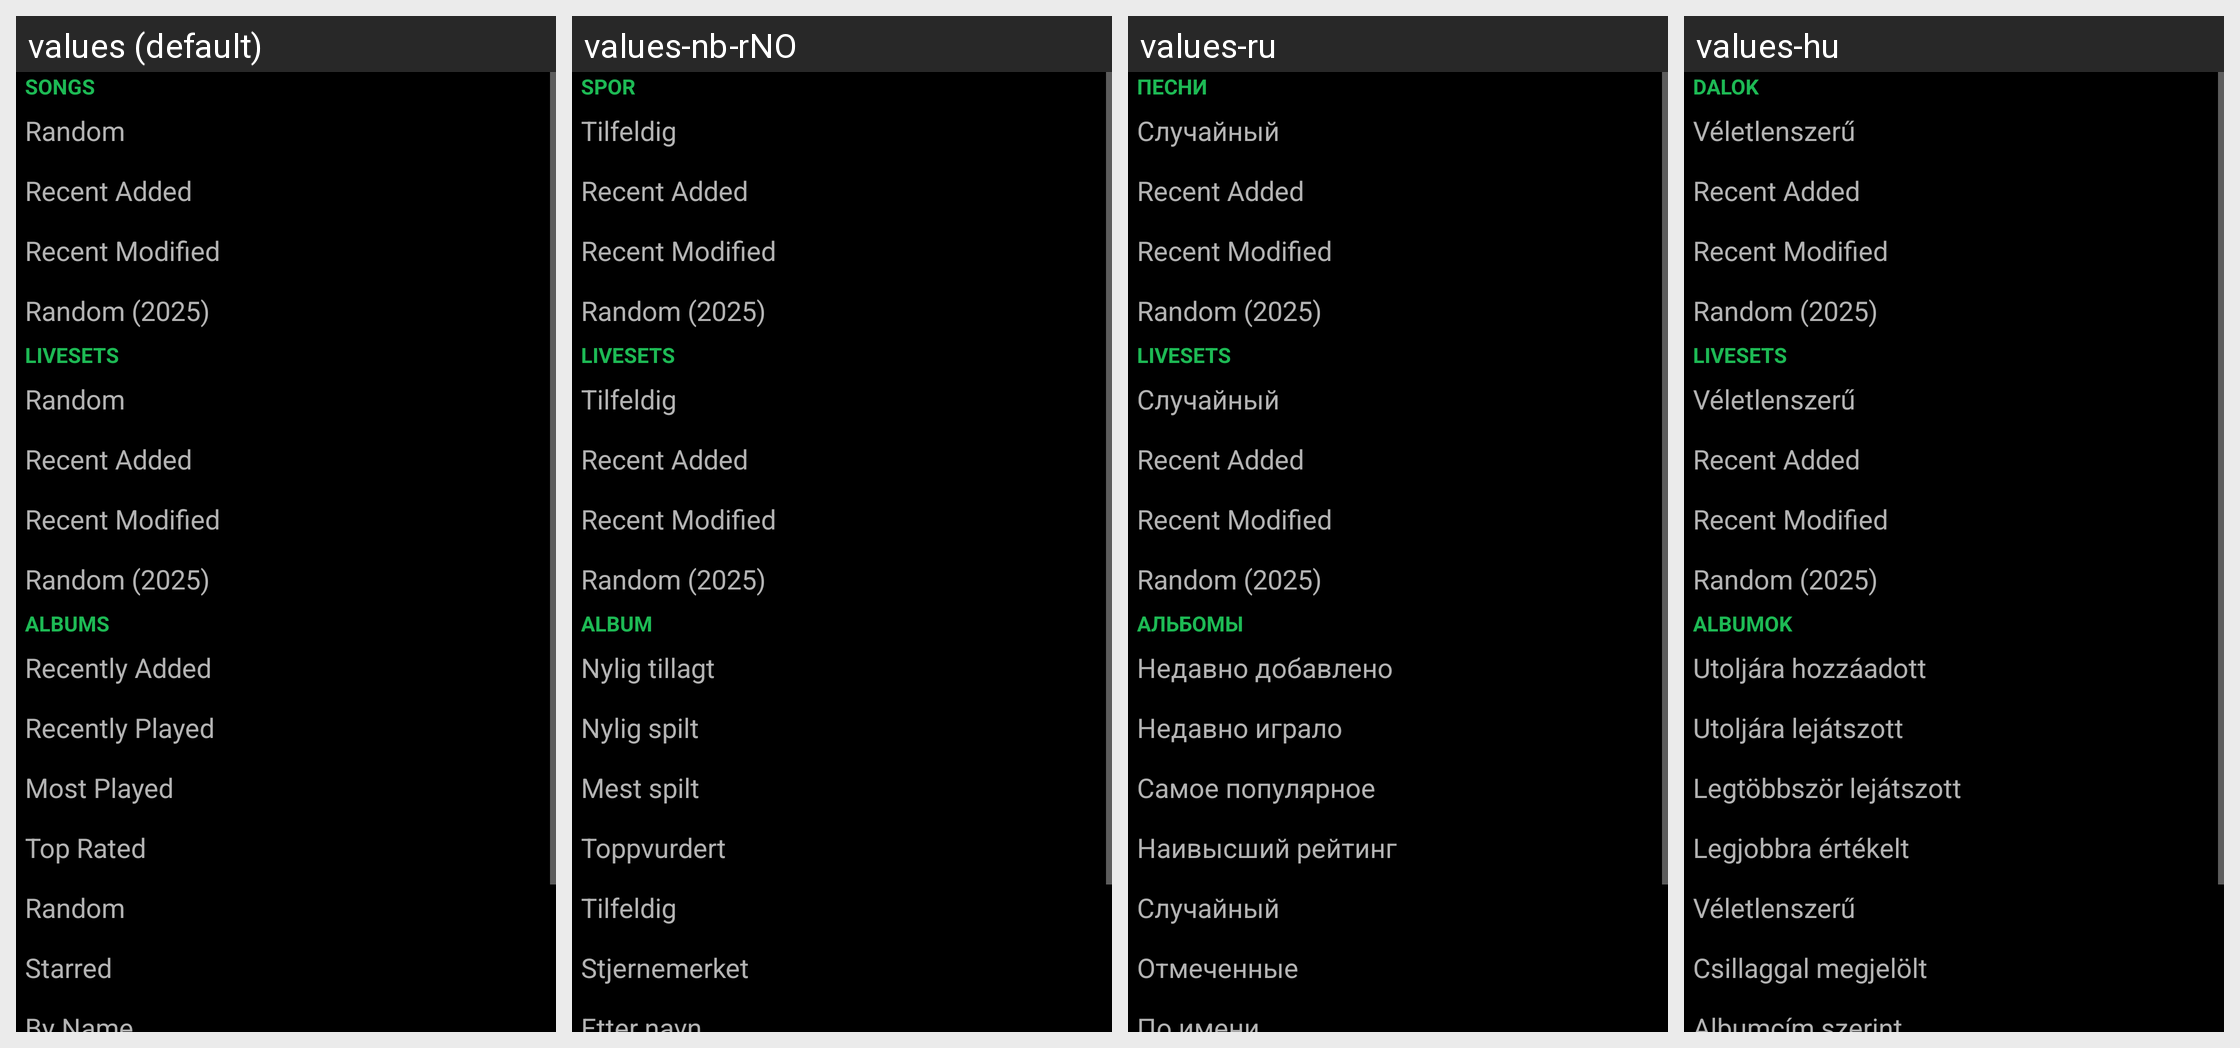

Here is an Android app screen in its default locale and in the app's own translations. Write out the translated-string differences for the strings that appear on this screen.
Android screen res/layout/tsshadow_landing_page.xml rendered under 4 locales, left to right: values (default), values-nb-rNO, values-ru, values-hu. Device: Nexus 5 (rendered at 1080×1920; each locale shown at half size, 540×960, under a caption strip naming it); theme UltrasonicTheme.Dark.
Other locales in the repository, not shown: values-cs, values-de, values-es, values-fr, values-gl, values-it, values-ja, values-nl, values-pl, values-pt, values-pt-rBR, values-zh-rCN, values-zh-rTW.
Strings drawn on this screen, with the default value and each locale's value (text and hints the layout hard-codes, and strings that could not be matched under every locale, appear in the picture but are not listed):

main.songs_title
  values: Songs
  values-nb-rNO: Spor
  values-ru: Песни
  values-hu: Dalok

main.songs_random
  values: Random
  values-nb-rNO: Tilfeldig
  values-ru: Случайный
  values-hu: Véletlenszerű

main.songs_recent_added
  values: Recent Added
  values-nb-rNO: Recent Added  [not translated; the default value is used]
  values-ru: Recent Added  [not translated; the default value is used]
  values-hu: Recent Added  [not translated; the default value is used]

main.songs_recent_modified
  values: Recent Modified
  values-nb-rNO: Recent Modified  [not translated; the default value is used]
  values-ru: Recent Modified  [not translated; the default value is used]
  values-hu: Recent Modified  [not translated; the default value is used]

main.songs_random_this_year
  values: Random (2025)
  values-nb-rNO: Random (2025)  [not translated; the default value is used]
  values-ru: Random (2025)  [not translated; the default value is used]
  values-hu: Random (2025)  [not translated; the default value is used]

main.livesets_title
  values: Livesets
  values-nb-rNO: Livesets  [not translated; the default value is used]
  values-ru: Livesets  [not translated; the default value is used]
  values-hu: Livesets  [not translated; the default value is used]

main.albums_title
  values: Albums
  values-nb-rNO: Album
  values-ru: Альбомы
  values-hu: Albumok

main.albums_newest
  values: Recently Added
  values-nb-rNO: Nylig tillagt
  values-ru: Недавно добавлено
  values-hu: Utoljára hozzáadott

main.albums_recent
  values: Recently Played
  values-nb-rNO: Nylig spilt
  values-ru: Недавно играло
  values-hu: Utoljára lejátszott

main.albums_frequent
  values: Most Played
  values-nb-rNO: Mest spilt
  values-ru: Самое популярное
  values-hu: Legtöbbször lejátszott

main.albums_highest
  values: Top Rated
  values-nb-rNO: Toppvurdert
  values-ru: Наивысший рейтинг
  values-hu: Legjobbra értékelt

main.albums_random
  values: Random
  values-nb-rNO: Tilfeldig
  values-ru: Случайный
  values-hu: Véletlenszerű

main.albums_starred
  values: Starred
  values-nb-rNO: Stjernemerket
  values-ru: Отмеченные
  values-hu: Csillaggal megjelölt

main.albums_alphaByName
  values: By Name
  values-nb-rNO: Etter navn
  values-ru: По имени
  values-hu: Albumcím szerint
